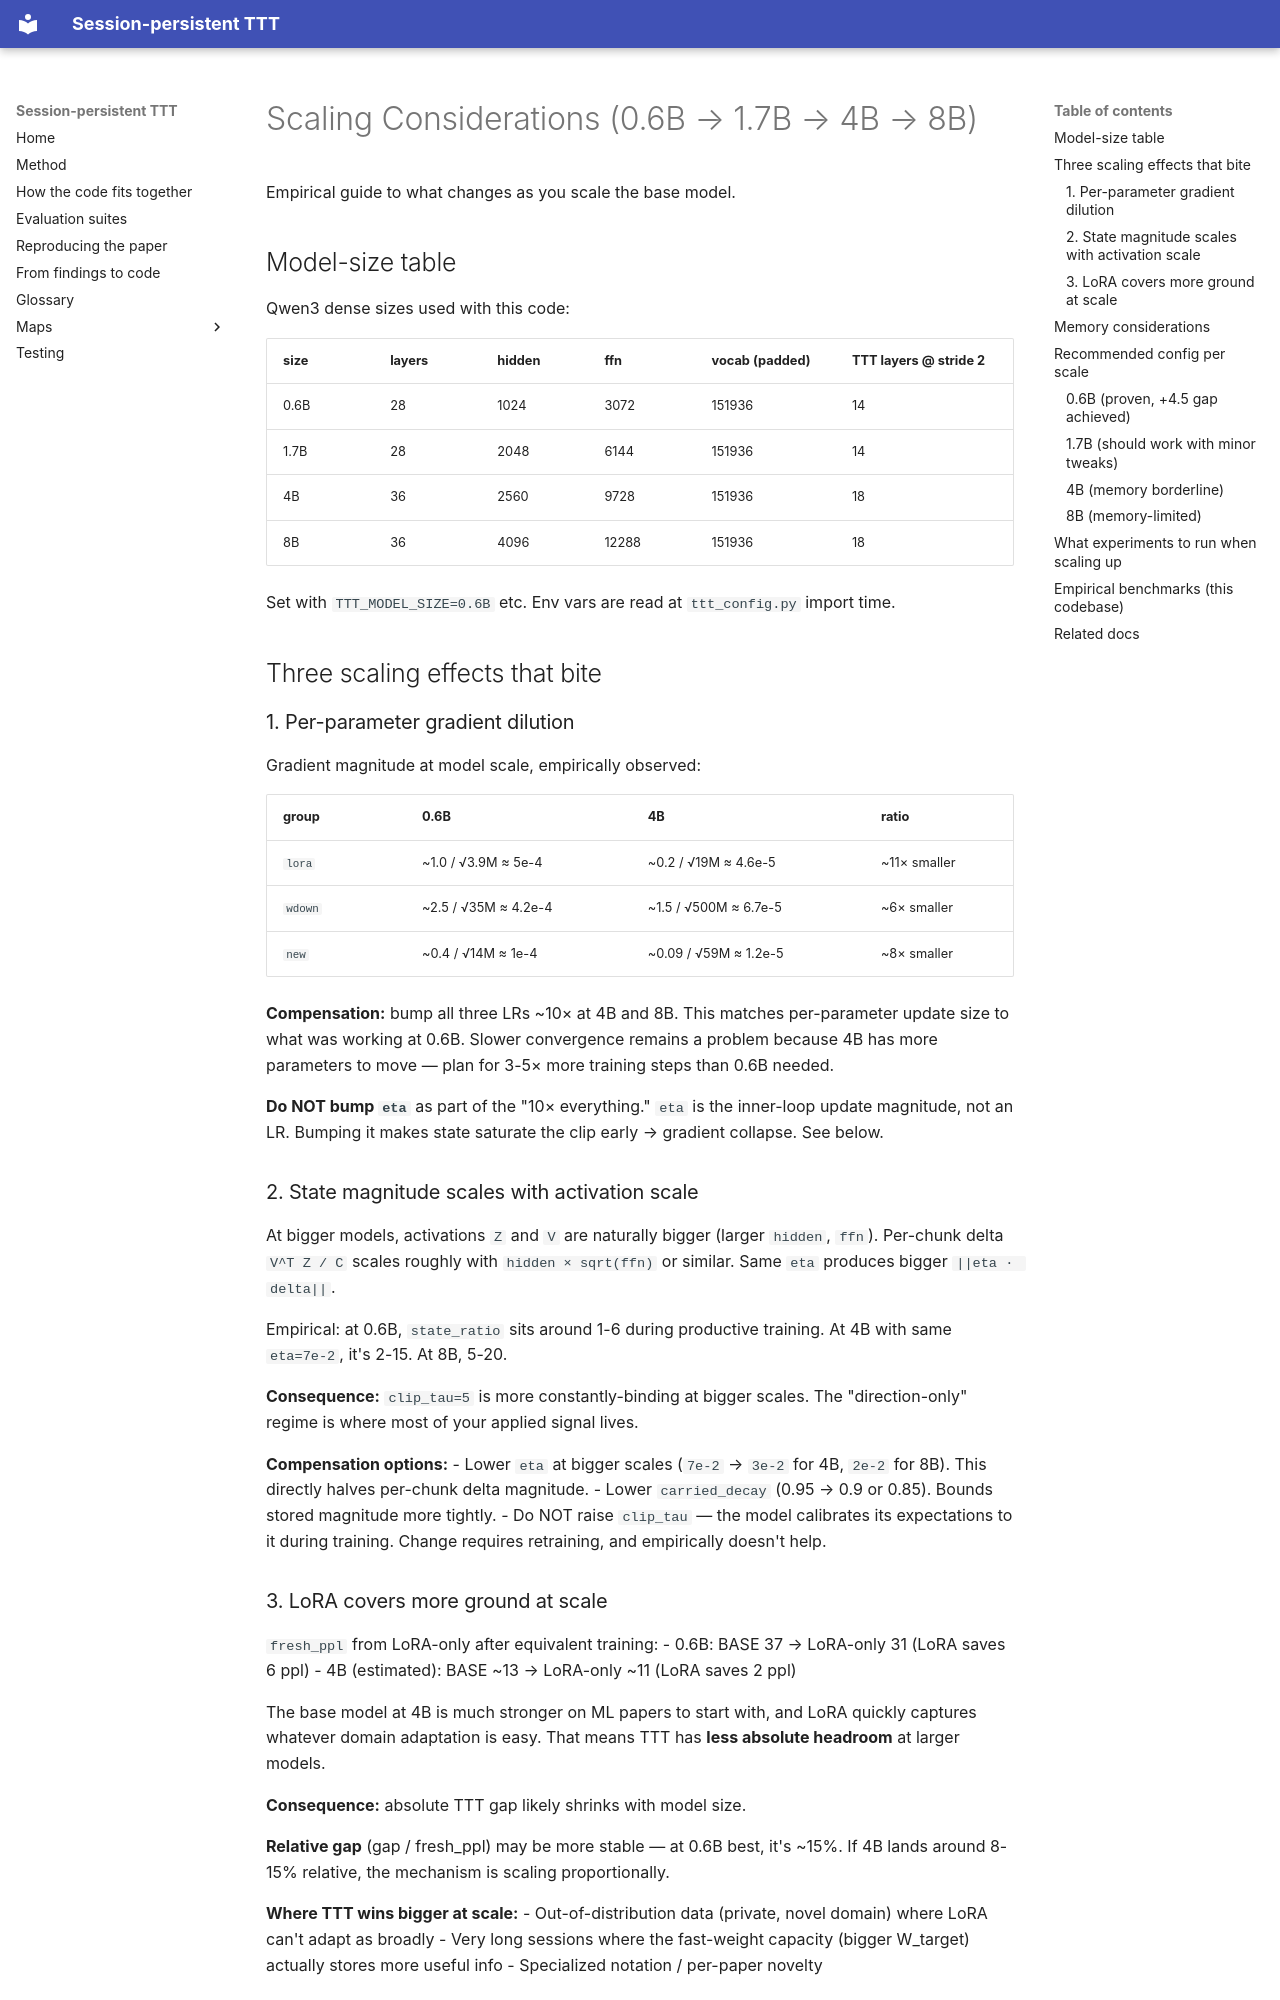

repository: Suchitra-idu/Persistent-TTT · page: scaling/index.html · generator: mkdocs

# Scaling Considerations (0.6B → 1.7B → 4B → 8B)

Empirical guide to what changes as you scale the base model.

## Model-size table

Qwen3 dense sizes used with this code:

| size | layers | hidden | ffn | vocab (padded) | TTT layers @ stride 2 |
|---|---|---|---|---|---|
| 0.6B | 28 | 1024 | 3072 | 151936 | 14 |
| 1.7B | 28 | 2048 | 6144 | 151936 | 14 |
| 4B | 36 | 2560 | 9728 | 151936 | 18 |
| 8B | 36 | 4096 | 12288 | 151936 | 18 |

Set with `TTT_MODEL_SIZE=0.6B` etc. Env vars are read at
`ttt_config.py` import time.

## Three scaling effects that bite

### 1. Per-parameter gradient dilution

Gradient magnitude at model scale, empirically observed:

| group | 0.6B | 4B | ratio |
|---|---|---|---|
| `lora` | ~1.0 / √3.9M ≈ 5e-4 | ~0.2 / √19M ≈ 4.6e-5 | ~11× smaller |
| `wdown` | ~2.5 / √35M ≈ 4.2e-4 | ~1.5 / √500M ≈ 6.7e-5 | ~6× smaller |
| `new` | ~0.4 / √14M ≈ 1e-4 | ~0.09 / √59M ≈ 1.2e-5 | ~8× smaller |

**Compensation:** bump all three LRs ~10× at 4B and 8B. This matches
per-parameter update size to what was working at 0.6B. Slower
convergence remains a problem because 4B has more parameters to move —
plan for 3-5× more training steps than 0.6B needed.

**Do NOT bump `eta`** as part of the "10× everything." `eta` is the
inner-loop update magnitude, not an LR. Bumping it makes state
saturate the clip early → gradient collapse. See below.

### 2. State magnitude scales with activation scale

At bigger models, activations `Z` and `V` are naturally bigger
(larger `hidden`, `ffn`). Per-chunk delta `V^T Z / C` scales roughly
with `hidden × sqrt(ffn)` or similar. Same `eta` produces bigger
`||eta · delta||`.

Empirical: at 0.6B, `state_ratio` sits around 1-6 during productive
training. At 4B with same `eta=7e-2`, it's 2-15. At 8B, 5-20.

**Consequence:** `clip_tau=5` is more constantly-binding at bigger
scales. The "direction-only" regime is where most of your applied
signal lives.

**Compensation options:**
- Lower `eta` at bigger scales (`7e-2` → `3e-2` for 4B, `2e-2` for 8B).
  This directly halves per-chunk delta magnitude.
- Lower `carried_decay` (0.95 → 0.9 or 0.85). Bounds stored magnitude
  more tightly.
- Do NOT raise `clip_tau` — the model calibrates its expectations to
  it during training. Change requires retraining, and empirically
  doesn't help.
